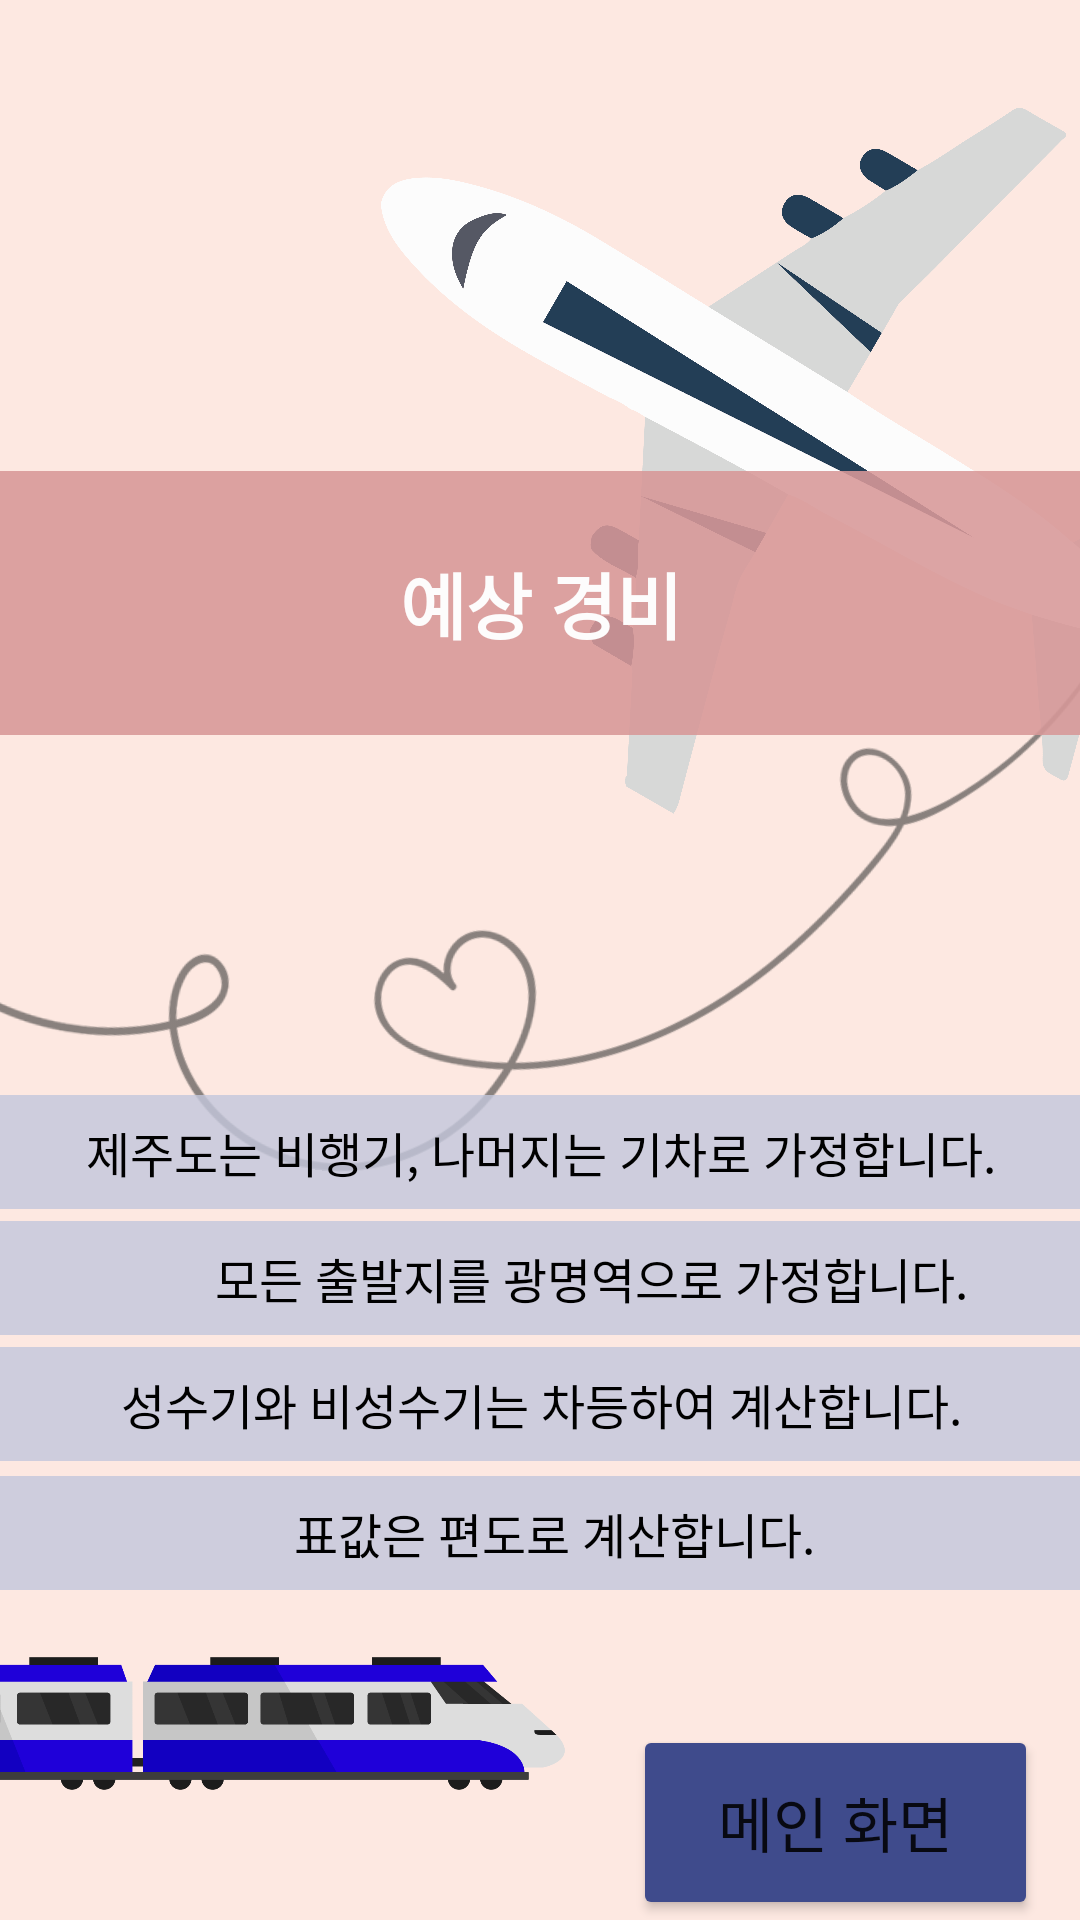

This screen was rendered from an Android layout file. Write that file and the resources it references.
<!-- AndroidManifest.xml: application theme Theme.Fin_201910103 -->
<!-- res/layout/activity10.xml -->
<?xml version="1.0" encoding="utf-8"?>
<androidx.constraintlayout.widget.ConstraintLayout xmlns:android="http://schemas.android.com/apk/res/android"
    xmlns:app="http://schemas.android.com/apk/res-auto"
    xmlns:tools="http://schemas.android.com/tools"
    android:layout_width="match_parent"
    android:layout_height="match_parent"
    android:background="#FDE8E1">

    <ImageView
        android:id="@+id/imageView12"
        android:layout_width="356dp"
        android:layout_height="550dp"
        android:layout_marginStart="84dp"
        android:layout_marginBottom="220dp"
        android:rotation="-150"
        app:layout_constraintBottom_toBottomOf="parent"
        app:layout_constraintStart_toStartOf="parent"
        app:srcCompat="@drawable/airplane1" />

    <ImageView
        android:id="@+id/imageView13"
        android:layout_width="273dp"
        android:layout_height="429dp"
        android:layout_marginTop="360dp"
        android:layout_marginEnd="150dp"
        app:layout_constraintEnd_toEndOf="parent"
        app:layout_constraintTop_toTopOf="parent"
        app:srcCompat="@drawable/train2" />

    <ImageView
        android:id="@+id/imageView14"
        android:layout_width="415dp"
        android:layout_height="400dp"
        android:layout_marginBottom="155dp"
        android:alpha="0.6"
        android:rotation="8"
        app:layout_constraintBottom_toBottomOf="parent"
        app:layout_constraintEnd_toEndOf="parent"
        app:srcCompat="@drawable/heart" />

    <TextView
        android:id="@+id/textView3"
        android:layout_width="420dp"
        android:layout_height="88dp"
        android:layout_marginTop="157dp"
        android:background="#E2D89999"
        android:fontFamily="sans-serif-medium"
        android:gravity="center"
        android:text="예상 경비"
        android:textColor="#FDFCFC"
        android:textSize="24sp"
        android:textStyle="bold"
        app:layout_constraintEnd_toEndOf="parent"
        app:layout_constraintStart_toStartOf="parent"
        app:layout_constraintTop_toTopOf="parent" />

    <TextView
        android:id="@+id/textView5"
        android:layout_width="427dp"
        android:layout_height="38dp"
        android:layout_marginTop="120dp"
        android:background="#CDC4C7DD"
        android:gravity="center"
        android:text="제주도는 비행기, 나머지는 기차로 가정합니다."
        android:textColor="#000000"
        android:textSize="16sp"
        app:layout_constraintEnd_toEndOf="parent"
        app:layout_constraintStart_toStartOf="parent"
        app:layout_constraintTop_toBottomOf="@+id/textView3" />

    <TextView
        android:id="@+id/textView6"
        android:layout_width="427dp"
        android:layout_height="38dp"
        android:layout_marginTop="4dp"
        android:background="#CDC4C7DD"
        android:gravity="center"
        android:text="모든 출발지를 광명역으로 가정합니다."
        android:textColor="#000000"
        android:textSize="16sp"
        app:layout_constraintEnd_toEndOf="parent"
        app:layout_constraintHorizontal_bias="0.25"
        app:layout_constraintStart_toStartOf="parent"
        app:layout_constraintTop_toBottomOf="@+id/textView5" />

    <TextView
        android:id="@+id/textView8"
        android:layout_width="427dp"
        android:layout_height="38dp"
        android:layout_marginTop="5dp"
        android:background="#CDC4C7DD"
        android:gravity="center"
        android:text="표값은 편도로 계산합니다."
        android:textColor="#000000"
        android:textSize="16sp"
        app:layout_constraintBottom_toTopOf="@+id/button2"
        app:layout_constraintEnd_toEndOf="parent"
        app:layout_constraintHorizontal_bias="0.437"
        app:layout_constraintStart_toStartOf="parent"
        app:layout_constraintTop_toBottomOf="@+id/textView7"
        app:layout_constraintVertical_bias="0.0" />

    <TextView
        android:id="@+id/textView7"
        android:layout_width="427dp"
        android:layout_height="38dp"
        android:layout_marginTop="4dp"
        android:background="#CDC4C7DD"
        android:gravity="center"
        android:text="성수기와 비성수기는 차등하여 계산합니다."
        android:textColor="#000000"
        android:textSize="16sp"
        app:layout_constraintEnd_toEndOf="parent"
        app:layout_constraintStart_toStartOf="parent"
        app:layout_constraintTop_toBottomOf="@+id/textView6" />

    <Button
        android:id="@+id/button2"
        android:layout_width="135dp"
        android:layout_height="65dp"
        android:layout_marginEnd="14dp"
        android:backgroundTint="#3F4B8C"
        android:text="메인 화면"
        android:textSize="20sp"
        app:layout_constraintBottom_toBottomOf="parent"
        app:layout_constraintEnd_toEndOf="parent" />

</androidx.constraintlayout.widget.ConstraintLayout>
<!-- resources referenced by this layout -->
<resources>
  <!-- drawable airplane1: png bitmap (drawable, 207757 bytes) -->
  <!-- drawable heart: png bitmap (drawable, 28814 bytes) -->
  <!-- drawable train2: png bitmap (drawable, 31618 bytes) -->
  <style name="Theme.Fin_201910103" parent="Theme.MaterialComponents.DayNight.DarkActionBar">
          
          <item name="colorPrimary">@color/purple_500</item>
          <item name="colorPrimaryVariant">@color/purple_700</item>
          <item name="colorOnPrimary">@color/white</item>
          
          <item name="colorSecondary">@color/teal_200</item>
          <item name="colorSecondaryVariant">@color/teal_700</item>
          <item name="colorOnSecondary">@color/black</item>
          
          <item name="android:statusBarColor" tools:targetApi="l">?attr/colorPrimaryVariant</item>
          
      </style>
  <!-- not gathered from this repository: default colours our renderer supplied (Android Studio template values) -->
  <color name="purple_500">#FF6200EE</color>
  <color name="purple_700">#FF3700B3</color>
  <color name="teal_200">#FF03DAC5</color>
  <color name="teal_700">#FF018786</color>
  <color name="black">#FF000000</color>
  <color name="white">#FFFFFFFF</color>
</resources>
